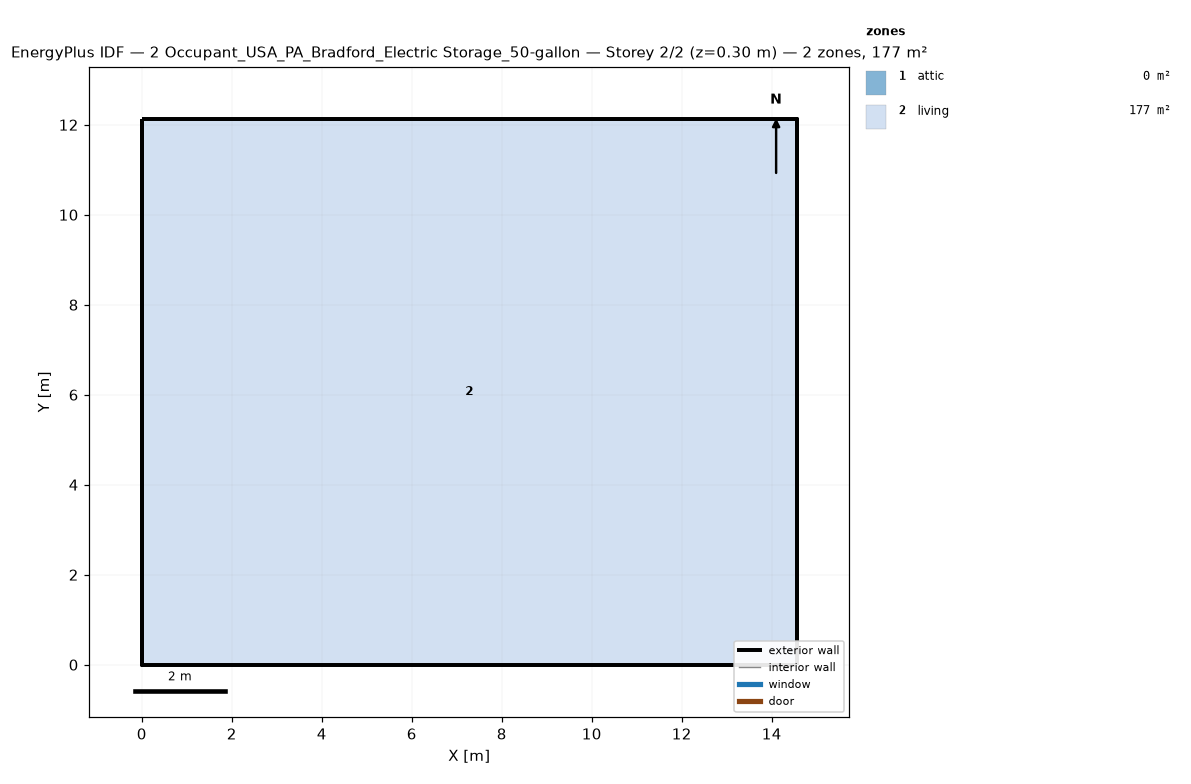
=== STOREY PLAN SPEC (per zone: floor XY polygon, exterior-wall plan segments, windows/doors) ===
zone 1: attic  (0.0 m²)
  exterior wall: (14.55, 0.00) – (14.55, 12.13) – (14.55, 6.06)  [18.2 m]
  exterior wall: (0.00, 12.13) – (0.00, 0.00) – (0.00, 6.06)  [18.2 m]
zone 2: living  (176.5 m²)
  floor: (0.00, 0.00) (0.00, 12.13) (14.55, 12.13) (14.55, 0.00)
  exterior wall: (0.00, 0.00) – (14.55, 0.00)  [14.6 m]
  exterior wall: (14.55, 0.00) – (14.55, 12.13)  [12.1 m]
  exterior wall: (14.55, 12.13) – (0.00, 12.13)  [14.6 m]
  exterior wall: (0.00, 12.13) – (0.00, 0.00)  [12.1 m]

=== DERIVED (storey summary) ===
Building: 2 Occupant_USA_PA_Bradford_Electric Storage_50-gallon
Storey: 2 of 2  (floor level z = 0.30 m)
Storey gross floor area: 176.5 m²
Zones on this storey: 2
  - attic: floor 0.0 m²; exterior wall 36.4 m (24.5 m²); WWR 0.0%
  - living: floor 176.5 m²; exterior wall 53.4 m (146.4 m²); WWR 0.0%
Zone adjacency: (none detected)